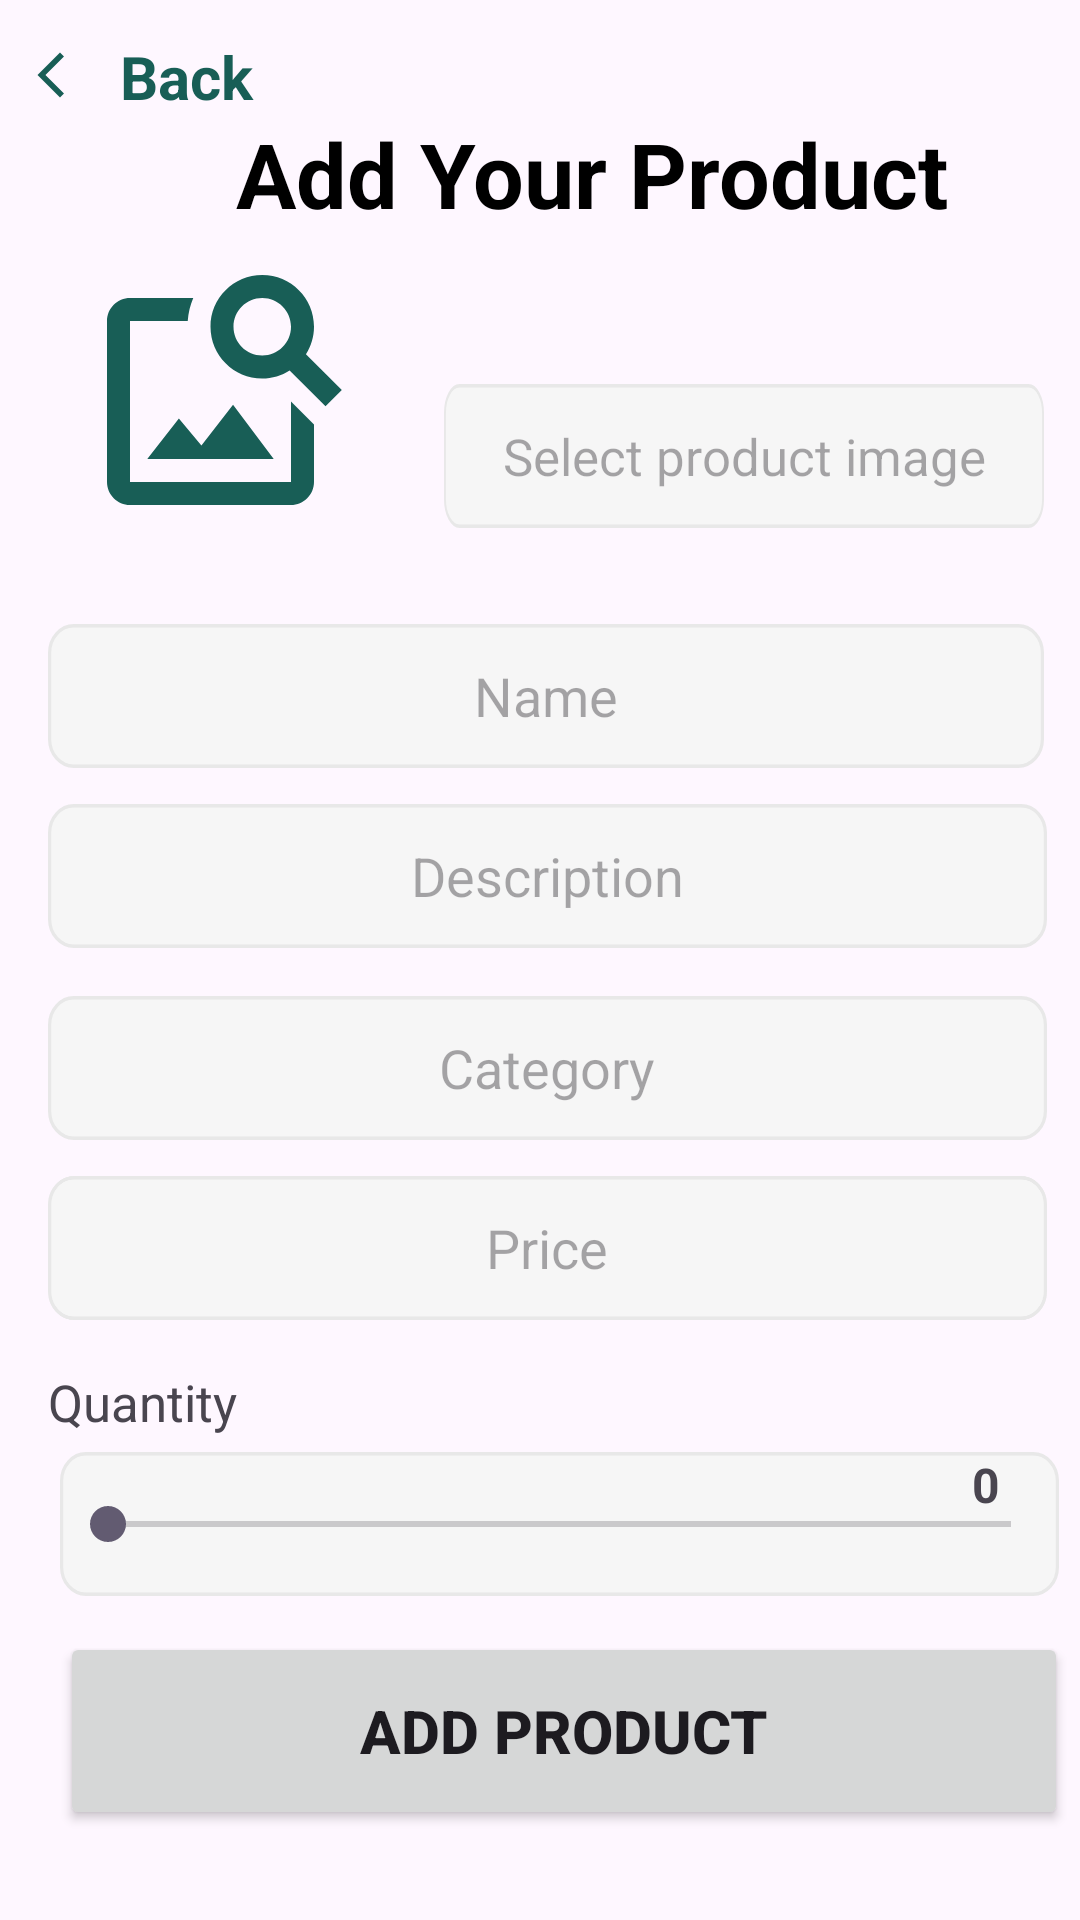

Here is an Android app screen rendered from its layout file. Give the layout XML and the strings, colors and styles it references.
<!-- AndroidManifest.xml: application theme Theme.StockINProduct -->
<!-- res/layout/activity_add_product.xml -->
<?xml version="1.0" encoding="utf-8"?>
<androidx.constraintlayout.widget.ConstraintLayout xmlns:android="http://schemas.android.com/apk/res/android"
    xmlns:app="http://schemas.android.com/apk/res-auto"
    xmlns:tools="http://schemas.android.com/tools"
    android:layout_width="match_parent"
    android:layout_height="match_parent"
    tools:context=".AddProduct">


    <TextView
        android:id="@+id/textView"
        android:layout_width="68dp"
        android:layout_height="24dp"
        android:layout_marginStart="40dp"
        android:layout_marginTop="12dp"
        android:text="Back"
        android:textColor="#185E56"
        android:textSize="20sp"
        android:textStyle="bold"
        app:layout_constraintStart_toStartOf="parent"
        app:layout_constraintTop_toTopOf="parent" />

    <ImageView
        android:id="@+id/imageView"
        android:layout_width="18dp"
        android:layout_height="26dp"
        android:layout_marginStart="8dp"
        android:layout_marginTop="12dp"
        app:layout_constraintStart_toStartOf="parent"
        app:layout_constraintTop_toTopOf="parent"
        app:srcCompat="@drawable/back" />

    <Button
        android:id="@+id/addp"
        android:layout_width="336dp"
        android:layout_height="66dp"
        android:layout_marginStart="20dp"
        android:layout_marginTop="544dp"
        android:text="Add Product"
        android:textSize="20sp"
        android:textStyle="bold"
        app:layout_constraintStart_toStartOf="parent"
        app:layout_constraintTop_toTopOf="parent" />

    <TextView
        android:id="@+id/textView2"
        android:layout_width="354dp"
        android:layout_height="44dp"
        android:layout_alignParentLeft="true"
        android:layout_alignParentTop="true"
        android:layout_marginStart="20dp"
        android:layout_marginTop="36dp"
        android:gravity="center_horizontal|center_vertical"
        android:text="Add Your Product"
        android:textColor="@color/black"
        android:textSize="30sp"
        android:textStyle="bold"
        app:layout_constraintStart_toStartOf="parent"
        app:layout_constraintTop_toTopOf="parent" />

    <EditText
        android:id="@+id/name"
        android:layout_width="332dp"
        android:layout_height="48dp"
        android:layout_alignParentLeft="true"
        android:layout_centerVertical="true"
        android:layout_marginStart="16dp"
        android:layout_marginTop="208dp"
        android:background="@drawable/bg"
        android:gravity="center_horizontal|center_vertical"
        android:hint="Name"
        app:layout_constraintStart_toStartOf="parent"
        app:layout_constraintTop_toTopOf="parent" />

    <EditText
        android:id="@+id/description"
        android:layout_width="333dp"
        android:layout_height="48dp"
        android:layout_alignParentLeft="true"
        android:layout_centerVertical="true"
        android:layout_marginStart="16dp"
        android:layout_marginTop="268dp"
        android:background="@drawable/bg"
        android:gravity="center_horizontal|center_vertical"
        android:hint="Description"
        app:layout_constraintStart_toStartOf="parent"
        app:layout_constraintTop_toTopOf="parent" />

    <EditText
        android:id="@+id/category"
        android:layout_width="333dp"
        android:layout_height="48dp"
        android:layout_alignParentLeft="true"
        android:layout_centerVertical="true"
        android:layout_marginStart="16dp"
        android:layout_marginTop="332dp"
        android:background="@drawable/bg"
        android:gravity="center_horizontal|center_vertical"
        android:hint="Category"
        app:layout_constraintStart_toStartOf="parent"
        app:layout_constraintTop_toTopOf="parent" />

    <TextView
        android:id="@+id/selectimage"
        android:layout_width="200dp"
        android:layout_height="48dp"
        android:layout_alignParentLeft="true"
        android:layout_centerVertical="true"
        android:layout_marginStart="148dp"
        android:layout_marginTop="128dp"
        android:background="@drawable/bg"
        android:clickable="true"
        android:gravity="center_horizontal|center_vertical"
        android:hint="Select product image"
        android:textSize="17sp"
        app:layout_constraintStart_toStartOf="parent"
        app:layout_constraintTop_toTopOf="parent" />

    <SeekBar
        android:id="@+id/quantity"
        android:layout_width="333dp"
        android:layout_height="48dp"
        android:layout_alignParentLeft="true"
        android:layout_centerVertical="true"
        android:layout_marginStart="20dp"
        android:layout_marginTop="484dp"
        android:background="@drawable/bg"
        android:max="1000"
        android:min="0"
        app:layout_constraintStart_toStartOf="parent"
        app:layout_constraintTop_toTopOf="parent" />

    <TextView
        android:id="@+id/textView3"
        android:layout_width="93dp"
        android:layout_height="33dp"
        android:layout_alignParentLeft="true"
        android:layout_centerVertical="true"
        android:layout_marginStart="16dp"
        android:layout_marginTop="456dp"

        android:text="Quantity"
        android:textSize="17sp
"
        app:layout_constraintStart_toStartOf="parent"
        app:layout_constraintTop_toTopOf="parent" />

    <ImageView
        android:id="@+id/productimagev"
        android:layout_width="116dp"
        android:layout_height="92dp"
        android:layout_marginStart="16dp"
        android:layout_marginTop="84dp"
        app:layout_constraintStart_toStartOf="parent"
        app:layout_constraintTop_toTopOf="parent"
        app:srcCompat="@drawable/productimage" />

    <TextView
        android:id="@+id/quatitenumber"
        android:layout_width="55dp"
        android:layout_height="20dp"
        android:layout_alignParentLeft="true"
        android:layout_centerVertical="true"
        android:layout_marginStart="324dp"

        android:layout_marginTop="484dp"
        android:text="0"
        android:textSize="16sp"
        android:textStyle="bold"
        app:layout_constraintStart_toStartOf="parent"
        app:layout_constraintTop_toTopOf="parent" />

    <EditText
        android:id="@+id/price"
        android:layout_width="333dp"
        android:layout_height="48dp"
        android:layout_marginStart="16dp"
        android:layout_marginTop="392dp"
        android:background="@drawable/bg"
        android:ems="10"
        android:gravity="center_horizontal|center_vertical"
        android:hint="Price"
        android:inputType="number"
        app:layout_constraintStart_toStartOf="parent"
        app:layout_constraintTop_toTopOf="parent" />


</androidx.constraintlayout.widget.ConstraintLayout>
<!-- resources referenced by this layout -->
<resources>
  <color name="black">#FF000000</color>
  <!-- drawable back (drawable) -->
  <vector android:height="24dp" android:tint="#185E56"
      android:viewportHeight="24" android:viewportWidth="24"
      android:width="24dp" xmlns:android="http://schemas.android.com/apk/res/android">
      <path android:fillColor="@android:color/white" android:pathData="M17.77,3.77l-1.77,-1.77l-10,10l10,10l1.77,-1.77l-8.23,-8.23z"/>
  </vector>
  <!-- drawable bg (drawable) -->
  <vector xmlns:android="http://schemas.android.com/apk/res/android"
      android:width="308dp"
      android:height="40dp"
      android:viewportWidth="308"
      android:viewportHeight="40">
    <path
        android:strokeWidth="1"
        android:pathData="M8,0.5H300C304.14,0.5 307.5,3.86 307.5,8V32C307.5,36.14 304.14,39.5 300,39.5H8C3.86,39.5 0.5,36.14 0.5,32V8C0.5,3.86 3.86,0.5 8,0.5Z"
        android:fillColor="#F6F6F6"
        android:strokeColor="#E8E8E8"/>
  </vector>
  <!-- drawable productimage (drawable) -->
  <vector android:height="24dp" android:tint="#185E56"
      android:viewportHeight="24" android:viewportWidth="24"
      android:width="24dp" xmlns:android="http://schemas.android.com/apk/res/android">
      <path android:fillColor="@android:color/white" android:pathData="M18,13v7L4,20L4,6h5.02c0.05,-0.71 0.22,-1.38 0.48,-2L4,4c-1.1,0 -2,0.9 -2,2v14c0,1.1 0.9,2 2,2h14c1.1,0 2,-0.9 2,-2v-5l-2,-2zM16.5,18h-11l2.75,-3.53 1.96,2.36 2.75,-3.54zM19.3,8.89c0.44,-0.7 0.7,-1.51 0.7,-2.39C20,4.01 17.99,2 15.5,2S11,4.01 11,6.5s2.01,4.5 4.49,4.5c0.88,0 1.7,-0.26 2.39,-0.7L21,13.42 22.42,12 19.3,8.89zM15.5,9C14.12,9 13,7.88 13,6.5S14.12,4 15.5,4 18,5.12 18,6.5 16.88,9 15.5,9z"/>
  </vector>
  <style name="Theme.StockINProduct" parent="Base.Theme.StockINProduct" />
  <style name="Base.Theme.StockINProduct" parent="Theme.Material3.DayNight.NoActionBar">
          
          <item name="colorPrimary">#185E56</item>
  
      </style>
</resources>
